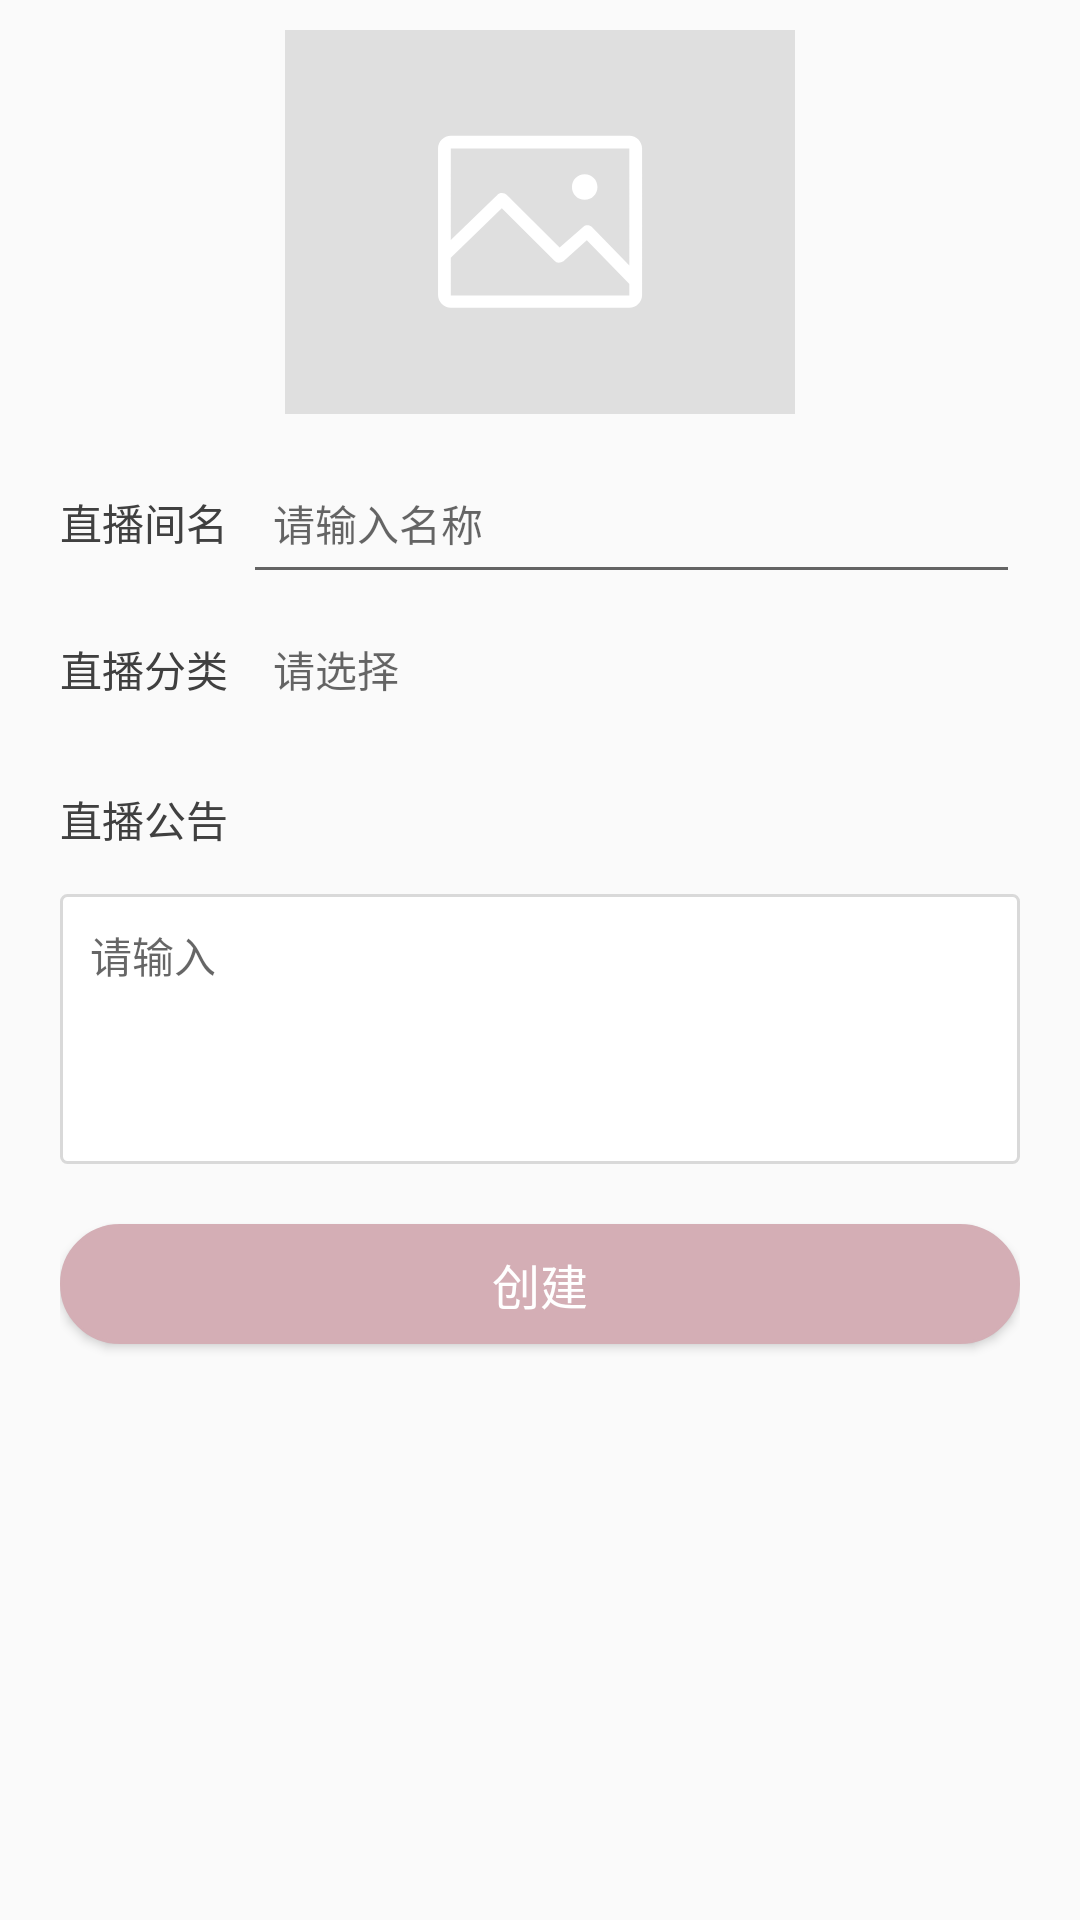

Android layout source for this screen:
<!-- AndroidManifest.xml: application theme AppTheme -->
<!-- res/layout/activity_live_create.xml -->
<?xml version="1.0" encoding="utf-8"?>
<LinearLayout xmlns:android="http://schemas.android.com/apk/res/android"
    android:layout_width="match_parent"
    android:layout_height="match_parent"
    android:orientation="vertical"
    android:paddingStart="@dimen/dp_20"
    android:paddingEnd="@dimen/dp_20">

    <ImageView
        android:id="@+id/iv_live_cover"
        android:layout_width="wrap_content"
        android:layout_height="wrap_content"
        android:layout_gravity="center_horizontal"
        android:layout_margin="@dimen/dp_10"
        android:src="@drawable/ic_svg_default_image" />

    <LinearLayout
        android:layout_width="match_parent"
        android:layout_height="@dimen/dp_50">

        <TextView
            style="@style/style_font_black"
            android:text="直播间名" />

        <EditText
            android:id="@+id/et_live_name"
            style="@style/style_common_edit"
            android:layout_marginStart="@dimen/dp_5"
            android:hint="请输入名称" />

    </LinearLayout>

    <LinearLayout
        android:layout_width="match_parent"
        android:layout_height="@dimen/dp_50"
        android:gravity="center_vertical">

        <TextView
            style="@style/style_font_black"
            android:text="直播分类" />

        <TextView
            android:id="@+id/tv_live_sort"
            style="@style/style_font_gray"
            android:layout_marginStart="@dimen/dp_15"
            android:hint="请选择" />

    </LinearLayout>

    <LinearLayout
        style="@style/style_create_project_layout"
        android:layout_height="@dimen/dp_140"
        android:orientation="vertical">

        <TextView
            style="@style/style_font_black"
            android:layout_height="@dimen/dp_50"
            android:gravity="center_vertical"
            android:text="直播公告" />

        <EditText
            android:id="@+id/et_live_notice"
            style="@style/style_common_edit"
            android:background="@drawable/sel_border"
            android:gravity="top"
            android:hint="请输入"
            android:padding="@dimen/dp_10" />

    </LinearLayout>

    <Button
        android:id="@+id/btn_create"
        style="@style/style_common_btn"
        android:layout_marginStart="0dp"
        android:layout_marginTop="@dimen/dp_20"
        android:layout_marginEnd="0dp"
        android:text="创建" />

</LinearLayout>
<!-- resources referenced by this layout -->
<resources>
  <dimen name="dp_10">10.0dp</dimen>
  <dimen name="dp_140">140.0dp</dimen>
  <dimen name="dp_15">15.0dp</dimen>
  <dimen name="dp_20">20.0dp</dimen>
  <dimen name="dp_5">5.0dp</dimen>
  <dimen name="dp_50">50.0dp</dimen>
  <!-- drawable sel_border (drawable) -->
  <?xml version="1.0" encoding="utf-8"?>
  <shape xmlns:android="http://schemas.android.com/apk/res/android">
  
      <solid android:color="@color/color_white" />
  
      <corners android:radius="@dimen/dp_2" />
  
      <stroke
          android:width="@dimen/dp_1"
          android:color="@color/color_line" />
  
  </shape>
  <style name="style_common_edit">
          <item name="android:layout_width">match_parent</item>
          <item name="android:layout_height">match_parent</item>
          <item name="android:paddingStart">@dimen/dp_10</item>
          <item name="android:paddingEnd">@dimen/dp_10</item>
          <item name="android:textSize">@dimen/sp_14</item>
          <item name="android:inputType">text</item>
          <item name="android:maxLines">1</item>
      </style>
  <style name="style_create_project_layout">
          <item name="android:layout_width">match_parent</item>
          <item name="android:layout_height">@dimen/dp_44</item>
      </style>
  <style name="style_font_black">
          <item name="android:layout_width">wrap_content</item>
          <item name="android:layout_height">wrap_content</item>
          <item name="android:textSize">@dimen/sp_14</item>
          <item name="android:textColor">@color/font_black</item>
      </style>
  <style name="style_font_gray">
          <item name="android:layout_width">wrap_content</item>
          <item name="android:layout_height">wrap_content</item>
          <item name="android:textSize">@dimen/sp_14</item>
          <item name="android:textColor">@color/font_gray</item>
      </style>
  <style name="AppTheme" parent="Theme.AppCompat.Light.NoActionBar">
          <item name="windowActionBar">false</item>
          <item name="android:windowNoTitle">true</item>
          <item name="colorPrimary">@color/colorPrimary</item>
          <item name="colorPrimaryDark">@color/colorPrimaryDark</item>
          <item name="colorAccent">@color/colorAccent</item>
      </style>
  <color name="color_white">#FFFFFF</color>
  <dimen name="dp_2">2.0dp</dimen>
  <dimen name="dp_1">1.0dp</dimen>
  <color name="color_line">#d9d9d9</color>
  <dimen name="dp_40">40.0dp</dimen>
  <!-- drawable sel_btn_bg (drawable) -->
  <?xml version="1.0" encoding="utf-8"?>
  <shape xmlns:android="http://schemas.android.com/apk/res/android">
  
      <solid android:color="@color/btn_able_color" />
  
      <corners
          android:bottomLeftRadius="@dimen/dp_60"
          android:bottomRightRadius="@dimen/dp_60"
          android:topLeftRadius="@dimen/dp_60"
          android:topRightRadius="@dimen/dp_60" />
  
      <stroke
          android:width="@dimen/dp_1"
          android:color="@color/btn_able_color" />
  
  </shape>
  <dimen name="sp_16">16.0sp</dimen>
  <color name="font_white">#ffffff</color>
  <dimen name="sp_14">14.0sp</dimen>
  <dimen name="dp_44">44.0dp</dimen>
  <color name="font_black">#404040</color>
  <color name="font_gray">#818181</color>
  <color name="colorPrimary">@color/color_theme</color>
  <color name="colorPrimaryDark">@color/color_theme</color>
  <color name="colorAccent">@color/color_theme</color>
  <color name="btn_able_color">@color/color_theme</color>
  <dimen name="dp_60">60.0dp</dimen>
  <color name="color_theme">#D4AEB5</color>
</resources>
